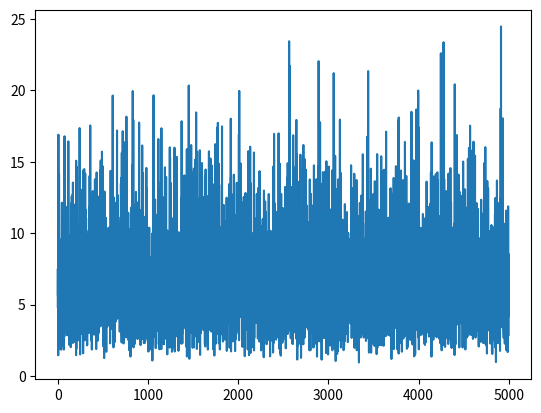

Reproduce this figure in Python.
import numpy as np
import matplotlib.pylab as plt

xs = np.asarray([[0, 1, 0, 1, 0],
                 [0, 0, 1, 1, 0],
                 [1, 1, 0, 1, 0],
                 [1, 1, 1, 0, 1],
                 [0, 0, 0, 1, 0]])

ys = np.asarray([[0],
                 [1],
                 [1],
                 [1],
                 [0]])

ins = 5
outs = 1


def weight(input_x, output):
    wss = np.random.randn(input_x, output)
    return wss


ws = weight(ins, outs)

ers = []
for i in range(5000):
    yh = xs @ ws
    e = yh - ys
    e = np.sum(np.abs(e))
    if e < 0.1:
        print("found solution")
        print(ws)
    else:
        ws = weight(ins, outs)

    ers.append(e)


print(min(ers))
plt.figure(1)
plt.plot(ers)
plt.show()
